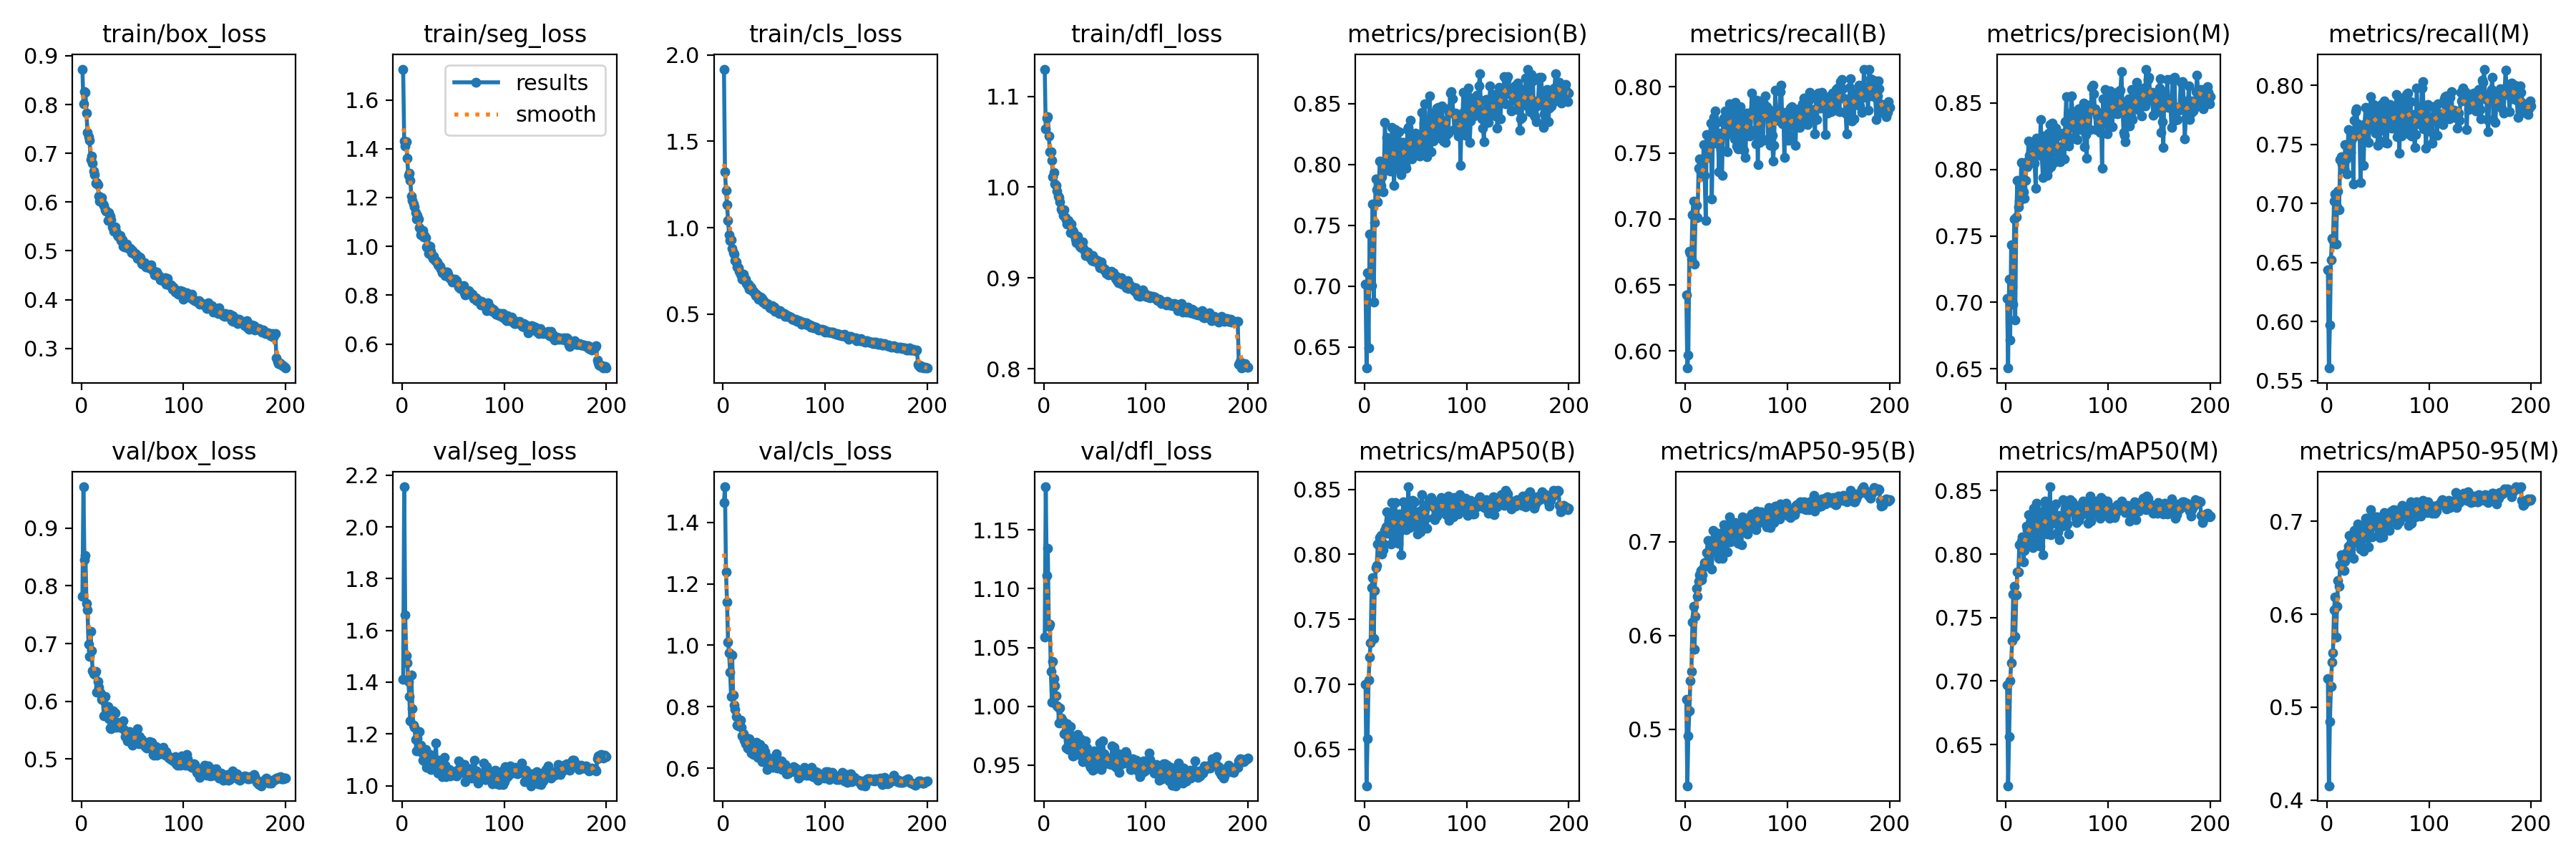

Data behind this chart, as committed beside it:
epoch, train/box_loss, train/seg_loss, train/cls_loss, train/dfl_loss, metrics/precision(B), metrics/recall(B), metrics/mAP50(B), metrics/mAP50-95(B), metrics/precision(M), metrics/recall(M), metrics/mAP50(M), metrics/mAP50-95(M), val/box_loss, val/seg_loss, val/cls_loss, val/dfl_loss, lr/pg0, lr/pg1, lr/pg2
1, 0.8727, 1.726, 1.917, 1.13, 0.7015, 0.6427, 0.7003, 0.5319, 0.703, 0.6438, 0.6967, 0.531, 0.7821, 1.412, 1.465, 1.059, 0.0004732, 0.0004732, 0.0004732
2, 0.8019, 1.431, 1.324, 1.064, 0.6327, 0.5872, 0.6221, 0.4396, 0.6506, 0.5605, 0.6176, 0.4155, 0.9716, 2.155, 1.516, 1.187, 0.0009448, 0.0009448, 0.0009448
3, 0.8271, 1.412, 1.217, 1.076, 0.7111, 0.5972, 0.6583, 0.4927, 0.7172, 0.597, 0.6562, 0.4843, 0.8446, 1.659, 1.238, 1.111, 0.001412, 0.001412, 0.001412
4, 0.8244, 1.429, 1.131, 1.078, 0.6495, 0.6754, 0.7035, 0.5197, 0.6716, 0.6524, 0.7001, 0.5222, 0.8523, 1.503, 1.141, 1.134, 0.001408, 0.001408, 0.001408
5, 0.7825, 1.36, 1.043, 1.056, 0.743, 0.674, 0.7212, 0.5517, 0.7431, 0.6707, 0.7142, 0.5484, 0.7694, 1.474, 1.011, 1.068, 0.001401, 0.001401, 0.001401
6, 0.7424, 1.29, 0.9599, 1.039, 0.7077, 0.6697, 0.7319, 0.5612, 0.7114, 0.669, 0.7319, 0.5587, 0.7584, 1.403, 0.975, 1.07, 0.001394, 0.001394, 0.001394
7, 0.7333, 1.298, 0.9258, 1.039, 0.7006, 0.7031, 0.7743, 0.6141, 0.6987, 0.7018, 0.7683, 0.6044, 0.6994, 1.344, 0.9121, 1.03, 0.001387, 0.001387, 0.001387
8, 0.7267, 1.271, 0.9304, 1.029, 0.7674, 0.7135, 0.7822, 0.6311, 0.7627, 0.7078, 0.7748, 0.6187, 0.6782, 1.251, 0.834, 1.003, 0.00138, 0.00138, 0.00138
9, 0.6868, 1.206, 0.8804, 1.011, 0.6871, 0.6657, 0.7353, 0.5849, 0.6867, 0.6654, 0.7354, 0.5757, 0.7211, 1.426, 0.9678, 1.038, 0.001372, 0.001372, 0.001372
10, 0.6938, 1.187, 0.8549, 1.016, 0.752, 0.7026, 0.7721, 0.6201, 0.7642, 0.6973, 0.7681, 0.6081, 0.6882, 1.296, 0.8386, 1.024, 0.001365, 0.001365, 0.001365
11, 0.6803, 1.173, 0.8483, 1.003, 0.7881, 0.7104, 0.7895, 0.6498, 0.792, 0.7104, 0.7861, 0.6364, 0.6529, 1.234, 0.8042, 1.017, 0.001358, 0.001358, 0.001358
12, 0.6639, 1.161, 0.8102, 1.002, 0.7794, 0.7008, 0.7914, 0.6414, 0.772, 0.6945, 0.786, 0.6299, 0.6486, 1.227, 0.7916, 1.009, 0.001351, 0.001351, 0.001351
13, 0.6567, 1.138, 0.8018, 0.9958, 0.7694, 0.7383, 0.8079, 0.6573, 0.7764, 0.7372, 0.8073, 0.6532, 0.6464, 1.179, 0.7684, 1.001, 0.001344, 0.001344, 0.001344
14, 0.6392, 1.112, 0.7721, 0.9902, 0.7823, 0.7455, 0.8077, 0.6643, 0.7841, 0.7394, 0.8074, 0.6636, 0.6515, 1.134, 0.7394, 0.9993, 0.001337, 0.001337, 0.001337
15, 0.6394, 1.127, 0.7683, 0.9883, 0.8028, 0.7355, 0.8131, 0.6693, 0.8054, 0.7333, 0.8101, 0.6606, 0.6158, 1.185, 0.7388, 0.9859, 0.00133, 0.00133, 0.00133
16, 0.6356, 1.111, 0.7493, 0.9838, 0.783, 0.7424, 0.8147, 0.6594, 0.7862, 0.7396, 0.8135, 0.6605, 0.634, 1.138, 0.743, 0.9984, 0.001323, 0.001323, 0.001323
17, 0.6121, 1.076, 0.7309, 0.9762, 0.7899, 0.7326, 0.8003, 0.6644, 0.7832, 0.729, 0.7939, 0.6473, 0.6243, 1.209, 0.7556, 0.9902, 0.001316, 0.001316, 0.001316
18, 0.6022, 1.048, 0.7238, 0.9745, 0.7775, 0.7564, 0.8034, 0.6726, 0.7782, 0.7499, 0.8027, 0.6572, 0.6172, 1.157, 0.7319, 0.9889, 0.001309, 0.001309, 0.001309
19, 0.6053, 1.057, 0.7028, 0.9686, 0.7945, 0.7327, 0.808, 0.6776, 0.7918, 0.7379, 0.8063, 0.6649, 0.6131, 1.13, 0.7051, 0.9871, 0.001302, 0.001302, 0.001302
20, 0.6096, 1.065, 0.7328, 0.9753, 0.8347, 0.699, 0.8183, 0.6769, 0.806, 0.7251, 0.8222, 0.6669, 0.6032, 1.097, 0.7115, 0.9768, 0.001295, 0.001295, 0.001295
21, 0.5961, 1.037, 0.7095, 0.9667, 0.8018, 0.7639, 0.8213, 0.6878, 0.8019, 0.7625, 0.8191, 0.6729, 0.6027, 1.135, 0.6903, 0.9774, 0.001288, 0.001288, 0.001288
22, 0.5932, 1.045, 0.7044, 0.9644, 0.8222, 0.7481, 0.8326, 0.7014, 0.8216, 0.7496, 0.8311, 0.685, 0.5747, 1.095, 0.6798, 0.9648, 0.00128, 0.00128, 0.00128
23, 0.5838, 1.036, 0.6798, 0.9597, 0.8098, 0.7465, 0.8162, 0.6819, 0.8108, 0.7429, 0.8111, 0.6704, 0.6087, 1.139, 0.6988, 0.9854, 0.001273, 0.001273, 0.001273
24, 0.5808, 0.9978, 0.6671, 0.9633, 0.8171, 0.7597, 0.826, 0.7003, 0.8195, 0.7601, 0.826, 0.6818, 0.5747, 1.07, 0.6658, 0.9635, 0.001266, 0.001266, 0.001266
25, 0.5814, 1.004, 0.6718, 0.961, 0.7947, 0.7727, 0.8261, 0.6923, 0.8108, 0.7549, 0.8225, 0.6761, 0.5907, 1.123, 0.6711, 0.9771, 0.001259, 0.001259, 0.001259
26, 0.5622, 0.9717, 0.6458, 0.9502, 0.8095, 0.7152, 0.8077, 0.6704, 0.8117, 0.7167, 0.8052, 0.66, 0.5909, 1.101, 0.6968, 0.9825, 0.001252, 0.001252, 0.001252
27, 0.5778, 0.9999, 0.6592, 0.9595, 0.8302, 0.76, 0.8398, 0.7121, 0.8206, 0.7706, 0.836, 0.6898, 0.57, 1.12, 0.6575, 0.9647, 0.001245, 0.001245, 0.001245
28, 0.5708, 0.9792, 0.651, 0.9524, 0.8042, 0.7769, 0.8289, 0.6998, 0.805, 0.7776, 0.8272, 0.691, 0.5541, 1.064, 0.6485, 0.9579, 0.001238, 0.001238, 0.001238
29, 0.5636, 0.9628, 0.6303, 0.9507, 0.7825, 0.7818, 0.8177, 0.6966, 0.7859, 0.7799, 0.8161, 0.68, 0.5523, 1.077, 0.6626, 0.958, 0.001231, 0.001231, 0.001231
30, 0.5487, 0.9504, 0.6341, 0.9473, 0.8285, 0.7576, 0.8397, 0.7097, 0.8238, 0.7676, 0.8398, 0.6972, 0.5769, 1.085, 0.6453, 0.9627, 0.001224, 0.001224, 0.001224
31, 0.5479, 0.9595, 0.619, 0.9427, 0.8031, 0.7732, 0.8118, 0.6883, 0.8151, 0.758, 0.8099, 0.6765, 0.5834, 1.101, 0.6687, 0.9734, 0.001217, 0.001217, 0.001217
32, 0.5403, 0.9422, 0.6094, 0.9392, 0.8151, 0.7602, 0.83, 0.7, 0.8167, 0.7617, 0.8284, 0.6933, 0.5799, 1.084, 0.6476, 0.971, 0.00121, 0.00121, 0.00121
33, 0.5489, 0.9416, 0.6167, 0.946, 0.7957, 0.7358, 0.8084, 0.6824, 0.817, 0.7177, 0.8063, 0.6701, 0.5793, 1.165, 0.6847, 0.9759, 0.001203, 0.001203, 0.001203
34, 0.5405, 0.9358, 0.6068, 0.9391, 0.8271, 0.7649, 0.8313, 0.7072, 0.8374, 0.7561, 0.8335, 0.6891, 0.5552, 1.081, 0.635, 0.9624, 0.001196, 0.001196, 0.001196
35, 0.5333, 0.9252, 0.5888, 0.9353, 0.8053, 0.7526, 0.8185, 0.696, 0.8099, 0.7571, 0.8199, 0.6816, 0.5639, 1.048, 0.6665, 0.9631, 0.001189, 0.001189, 0.001189
36, 0.5299, 0.9224, 0.5983, 0.9345, 0.7913, 0.733, 0.7995, 0.6825, 0.794, 0.7325, 0.7994, 0.6676, 0.5602, 1.097, 0.6776, 0.9721, 0.001181, 0.001181, 0.001181
37, 0.5304, 0.919, 0.5985, 0.9332, 0.8181, 0.7732, 0.829, 0.7105, 0.8253, 0.7673, 0.8269, 0.6953, 0.5551, 1.078, 0.6327, 0.9581, 0.001174, 0.001174, 0.001174
38, 0.531, 0.9068, 0.5913, 0.9401, 0.8178, 0.7762, 0.8403, 0.7178, 0.8214, 0.7813, 0.8418, 0.703, 0.5627, 1.063, 0.6205, 0.9531, 0.001167, 0.001167, 0.001167
39, 0.5209, 0.8918, 0.5699, 0.9325, 0.8087, 0.7819, 0.8399, 0.717, 0.8109, 0.7808, 0.837, 0.7033, 0.556, 1.035, 0.6322, 0.9585, 0.00116, 0.00116, 0.00116
40, 0.5222, 0.8947, 0.5782, 0.9294, 0.7994, 0.7756, 0.8223, 0.7017, 0.7954, 0.7726, 0.8155, 0.6862, 0.5535, 1.073, 0.6648, 0.9572, 0.001153, 0.001153, 0.001153
41, 0.509, 0.8902, 0.5616, 0.9244, 0.797, 0.7507, 0.8189, 0.6892, 0.8, 0.7519, 0.8201, 0.6727, 0.5669, 1.11, 0.6542, 0.9706, 0.001146, 0.001146, 0.001146
42, 0.5082, 0.881, 0.5578, 0.9261, 0.8289, 0.7749, 0.8315, 0.7093, 0.8273, 0.7736, 0.8284, 0.6949, 0.5503, 1.079, 0.6241, 0.9646, 0.001139, 0.001139, 0.001139
43, 0.512, 0.895, 0.564, 0.9283, 0.8306, 0.7872, 0.852, 0.7261, 0.8337, 0.7903, 0.853, 0.7124, 0.5385, 1.034, 0.595, 0.9534, 0.001132, 0.001132, 0.001132
44, 0.5145, 0.8943, 0.5564, 0.9269, 0.8069, 0.7698, 0.8209, 0.6994, 0.8021, 0.7698, 0.8155, 0.6835, 0.5457, 1.062, 0.6355, 0.9543, 0.001125, 0.001125, 0.001125
45, 0.5066, 0.8859, 0.5466, 0.9246, 0.8364, 0.7642, 0.8274, 0.709, 0.8346, 0.7632, 0.824, 0.6944, 0.5311, 1.04, 0.6163, 0.9496, 0.001118, 0.001118, 0.001118
46, 0.5058, 0.8713, 0.5371, 0.9216, 0.8043, 0.7838, 0.8308, 0.7142, 0.8048, 0.7835, 0.8285, 0.6958, 0.5318, 1.063, 0.6176, 0.9478, 0.001111, 0.001111, 0.001111
47, 0.5033, 0.8679, 0.5373, 0.919, 0.8129, 0.7826, 0.8418, 0.7205, 0.8135, 0.7823, 0.8384, 0.7047, 0.5481, 1.036, 0.6109, 0.96, 0.001104, 0.001104, 0.001104
48, 0.5051, 0.8651, 0.5491, 0.9249, 0.8212, 0.7605, 0.831, 0.7107, 0.8234, 0.7598, 0.8295, 0.6947, 0.5342, 1.049, 0.6077, 0.9455, 0.001097, 0.001097, 0.001097
49, 0.4968, 0.8554, 0.5305, 0.9187, 0.8195, 0.7883, 0.8403, 0.7204, 0.831, 0.7763, 0.8394, 0.7045, 0.5447, 1.045, 0.6032, 0.9619, 0.001089, 0.001089, 0.001089
50, 0.501, 0.866, 0.5399, 0.9211, 0.8258, 0.7551, 0.8227, 0.7107, 0.8251, 0.7494, 0.8165, 0.6934, 0.5245, 1.053, 0.6284, 0.9467, 0.001082, 0.001082, 0.001082
51, 0.4948, 0.8555, 0.5169, 0.9197, 0.8101, 0.7745, 0.8209, 0.7064, 0.8064, 0.772, 0.8172, 0.6888, 0.5329, 1.042, 0.6207, 0.9582, 0.001075, 0.001075, 0.001075
52, 0.4931, 0.8644, 0.5213, 0.9187, 0.8189, 0.7532, 0.8159, 0.6983, 0.8168, 0.7526, 0.8116, 0.6827, 0.5427, 1.045, 0.6466, 0.9565, 0.001068, 0.001068, 0.001068
53, 0.495, 0.8609, 0.5238, 0.9189, 0.8101, 0.7786, 0.832, 0.7154, 0.8056, 0.7833, 0.8305, 0.7023, 0.532, 1.037, 0.6005, 0.9533, 0.001061, 0.001061, 0.001061
54, 0.4912, 0.8468, 0.5189, 0.9148, 0.8071, 0.7852, 0.8335, 0.7144, 0.8079, 0.7844, 0.8294, 0.6988, 0.5412, 1.06, 0.6094, 0.9627, 0.001054, 0.001054, 0.001054
55, 0.4848, 0.8342, 0.5053, 0.9114, 0.8128, 0.7581, 0.8174, 0.6965, 0.8176, 0.7622, 0.8219, 0.6834, 0.5522, 1.094, 0.6208, 0.9689, 0.001047, 0.001047, 0.001047
56, 0.4838, 0.8397, 0.5188, 0.9174, 0.8429, 0.7751, 0.8461, 0.7263, 0.8271, 0.7869, 0.8429, 0.709, 0.5272, 1.047, 0.6013, 0.9464, 0.00104, 0.00104, 0.00104
57, 0.4878, 0.8288, 0.5091, 0.9125, 0.8084, 0.752, 0.8257, 0.7127, 0.8077, 0.7514, 0.8241, 0.6961, 0.5394, 1.066, 0.6229, 0.9492, 0.001033, 0.001033, 0.001033
58, 0.4856, 0.8296, 0.5076, 0.911, 0.8341, 0.7752, 0.8373, 0.721, 0.8362, 0.777, 0.8353, 0.7079, 0.5339, 1.085, 0.5947, 0.9706, 0.001026, 0.001026, 0.001026
59, 0.474, 0.8349, 0.4983, 0.9088, 0.8499, 0.7465, 0.8342, 0.7161, 0.8547, 0.7512, 0.8361, 0.705, 0.5339, 1.065, 0.6086, 0.9599, 0.001019, 0.001019, 0.001019
60, 0.4733, 0.8383, 0.5052, 0.9097, 0.8172, 0.7803, 0.828, 0.7124, 0.8181, 0.7797, 0.8238, 0.6956, 0.5298, 1.069, 0.6074, 0.9566, 0.001012, 0.001012, 0.001012
... 140 more rows
